Dataset: dataset (GitHub, samuelchaparro1233/Lab3_CNN_Gesture_Robotics). Classes: 0 dedos, 1 dedo, 2 dedos, 3 dedos, 4 dedos.

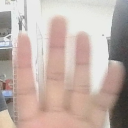
Label: 4 dedos

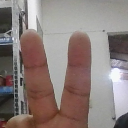
Label: 2 dedos

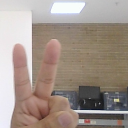
Label: 2 dedos

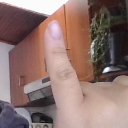
Label: 1 dedo

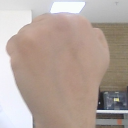
Label: 0 dedos

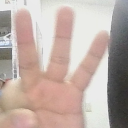
Label: 3 dedos
